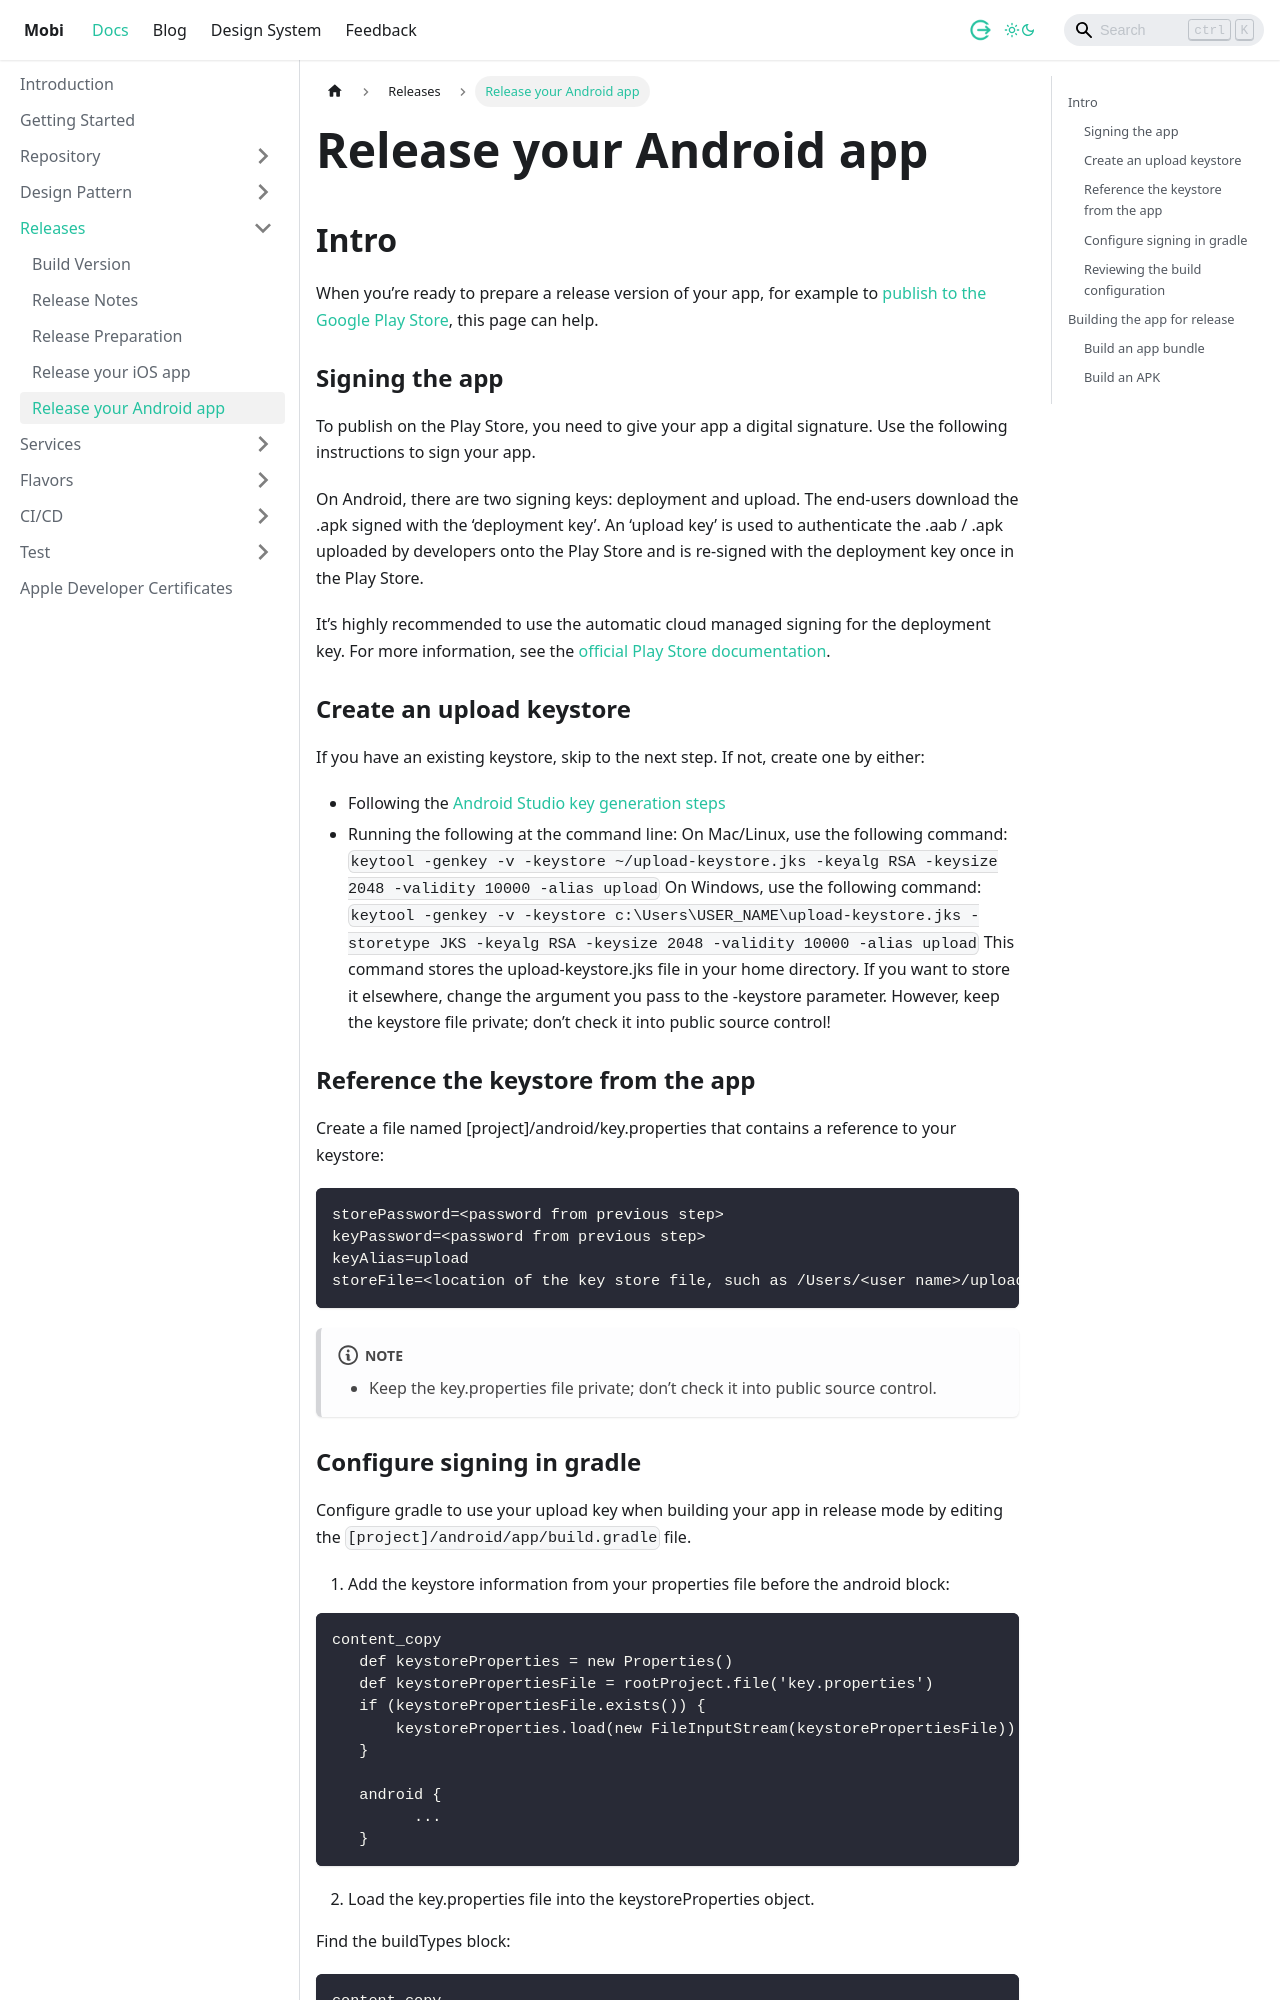

repository: dlabs-mobile-apps/dlabs-mobile-apps.github.io · page: docs/releases/releas-android.html · generator: docusaurus

---
sidebar_position: 5
tags: 
 - android
description: Release Android
---

# Release your Android app
## Intro
When you’re ready to prepare a release version of your app, for example to [publish to the Google Play Store](https://developer.android.com/distribute/googleplay/start), this page can help.

### Signing the app
To publish on the Play Store, you need to give your app a digital signature. Use the following instructions to sign your app.

On Android, there are two signing keys: deployment and upload. The end-users download the .apk signed with the ‘deployment key’. An ‘upload key’ is used to authenticate the .aab / .apk uploaded by developers onto the Play Store and is re-signed with the deployment key once in the Play Store.

It’s highly recommended to use the automatic cloud managed signing for the deployment key. For more information, see the [official Play Store documentation](https://support.google.com/googleplay/android-developer/answer/9842756?hl=en&visit_id=637731421778390412-1118288793&rd=1).

### Create an upload keystore
If you have an existing keystore, skip to the next step. If not, create one by either:

- Following the [Android Studio key generation steps](https://developer.android.com/studio/publish/app-signing#sign-apk)
- Running the following at the command line:
On Mac/Linux, use the following command:
`keytool -genkey -v -keystore ~/upload-keystore.jks -keyalg RSA -keysize 2048 -validity 10000 -alias upload`
On Windows, use the following command:
`  keytool -genkey -v -keystore c:\Users\USER_NAME\upload-keystore.jks -storetype JKS -keyalg RSA -keysize 2048 -validity 10000 -alias upload`
This command stores the upload-keystore.jks file in your home directory. If you want to store it elsewhere, change the argument you pass to the -keystore parameter. However, keep the keystore file private; don’t check it into public source control!

### Reference the keystore from the app
Create a file named [project]/android/key.properties that contains a reference to your keystore:
```
storePassword=<password from previous step>
keyPassword=<password from previous step>
keyAlias=upload
storeFile=<location of the key store file, such as /Users/<user name>/upload-keystore.jks>
```

:::note
- Keep the key.properties file private; don’t check it into public source control.
:::
